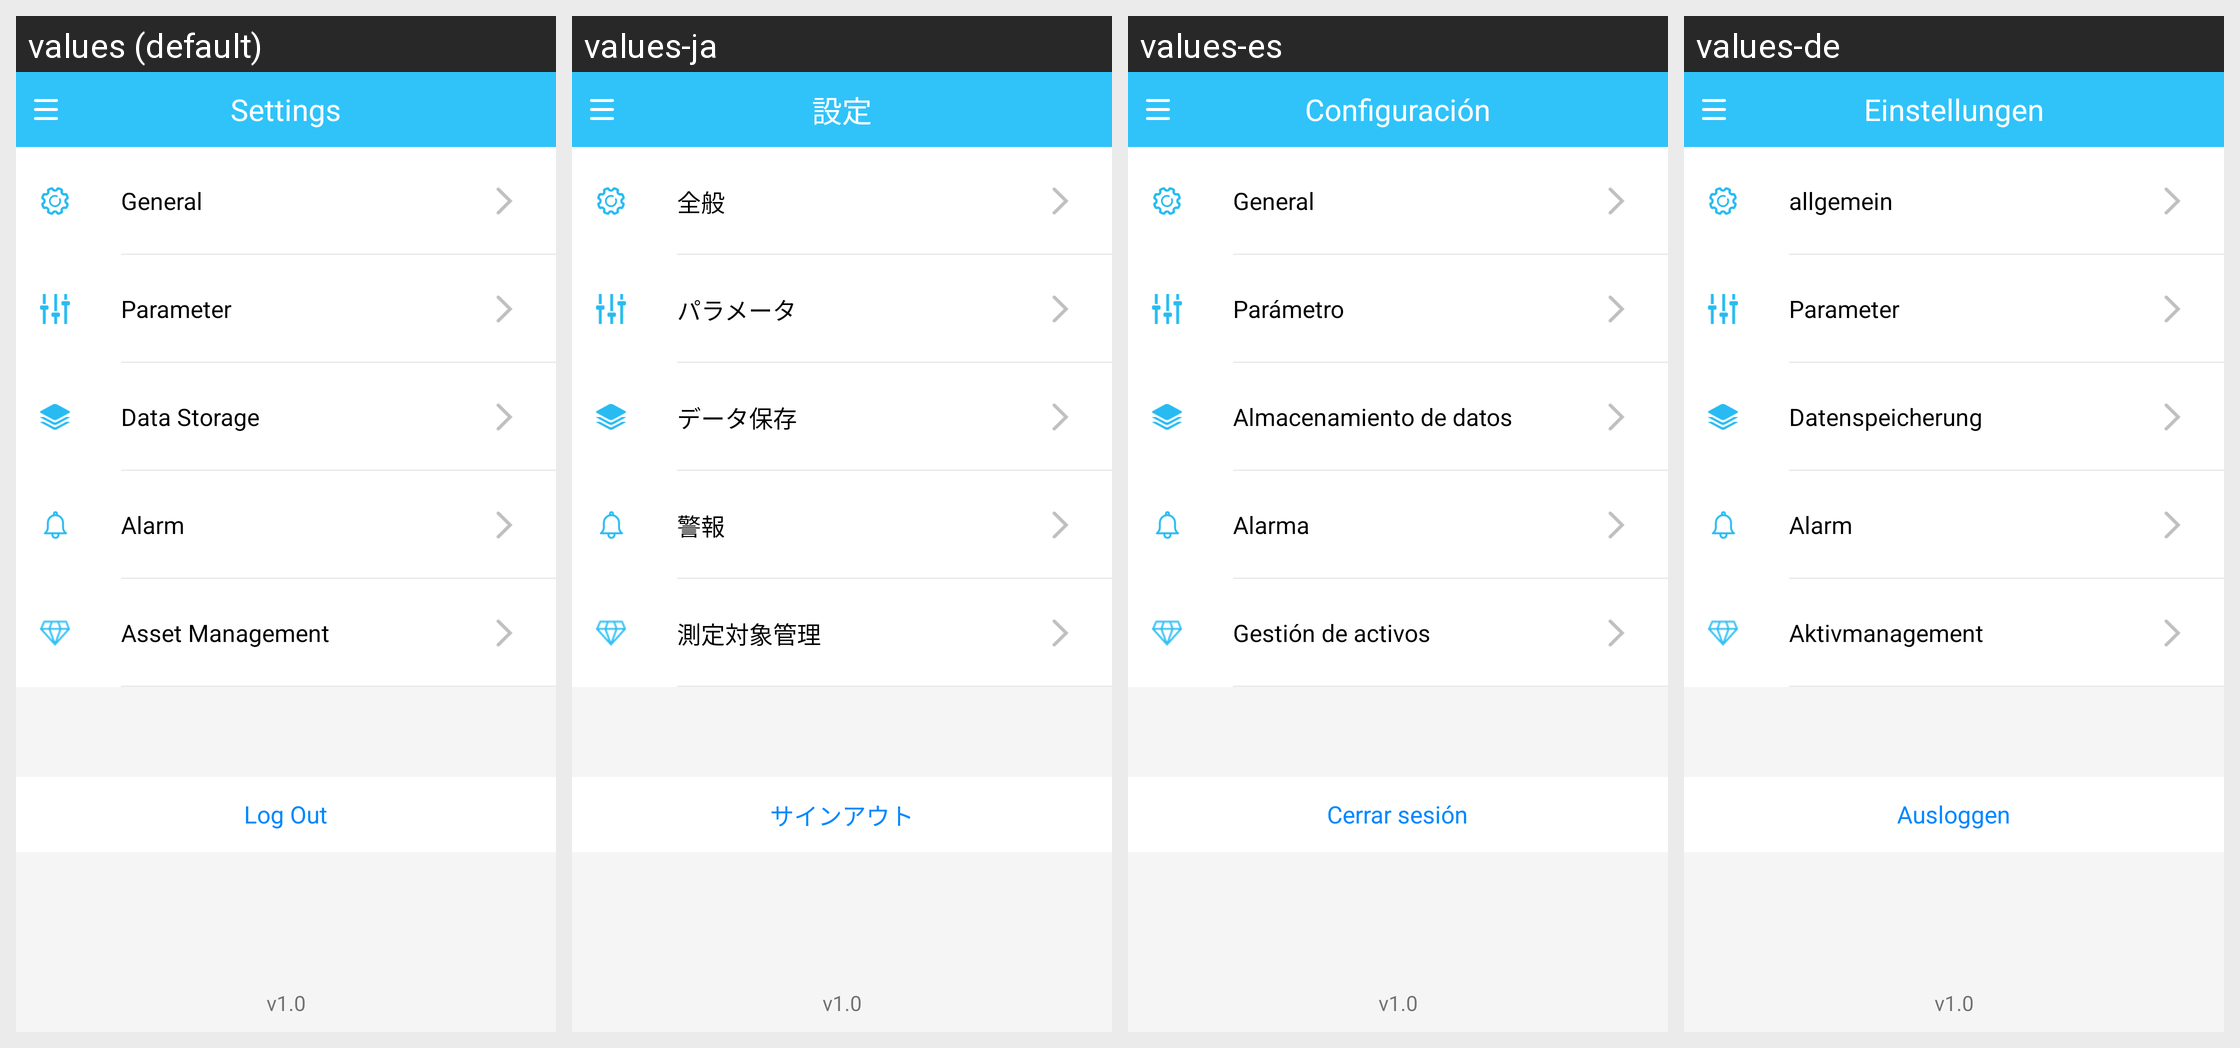

The same Android screen rendered under several of its app's locales, left to right. List the strings drawn on it with the default value and each locale's translation.
Android screen res/layout/fragment_setting1.xml rendered under 4 locales, left to right: values (default), values-ja, values-es, values-de. Device: Nexus 5 (rendered at 1080×1920; each locale shown at half size, 540×960, under a caption strip naming it); theme Theme.MaterialComponents.DayNight.NoActionBar.
Other locales in the repository, not shown: values-zh-rCN.
Strings drawn on this screen, with the default value and each locale's value (text and hints the layout hard-codes, and strings that could not be matched under every locale, appear in the picture but are not listed):

setting
  values: Settings
  values-ja: 設定
  values-es: Configuración
  values-de: Einstellungen

general
  values: General
  values-ja: 全般
  values-es: General
  values-de: allgemein

parameter
  values: Parameter
  values-ja: パラメータ
  values-es: Parámetro
  values-de: Parameter

data_storage
  values: Data Storage
  values-ja: データ保存
  values-es: Almacenamiento de datos
  values-de: Datenspeicherung

alarm
  values: Alarm
  values-ja: 警報
  values-es: Alarma
  values-de: Alarm

Assect_admin
  values: Asset Management
  values-ja: 測定対象管理
  values-es: Gestión de activos
  values-de: Aktivmanagement

logout
  values: Log Out
  values-ja: サインアウト
  values-es: Cerrar sesión
  values-de: Ausloggen
